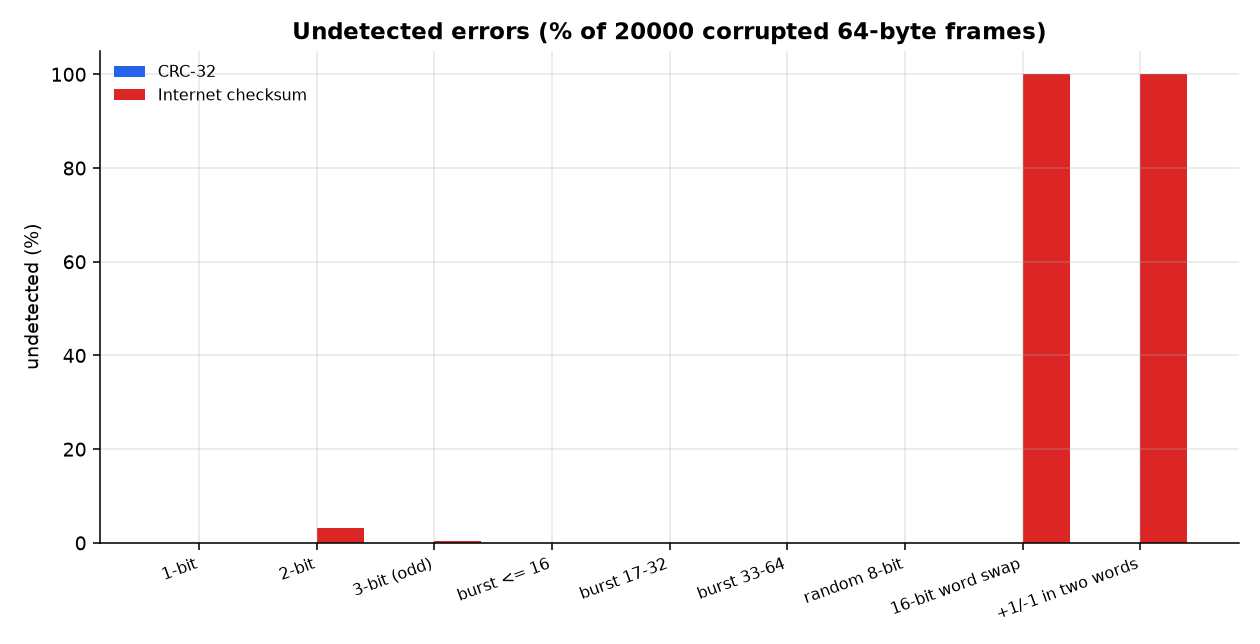

Source data for this figure (header and first rows):
error_pattern, trials, crc32_undetected, inet16_undetected, crc32_miss_rate, inet16_miss_rate
1-bit, 20000, 0, 0, 0.0, 0.0
2-bit, 20000, 0, 646, 0.0, 0.0323
3-bit (odd), 20000, 0, 67, 0.0, 0.00335
burst <= 16, 20000, 0, 0, 0.0, 0.0
burst 17-32, 20000, 0, 0, 0.0, 0.0
burst 33-64, 20000, 0, 1, 0.0, 5e-05
random 8-bit, 20000, 0, 3, 0.0, 0.00015
16-bit word swap, 20000, 0, 20000, 0.0, 1.0
+1/-1 in two words, 20000, 0, 20000, 0.0, 1.0
